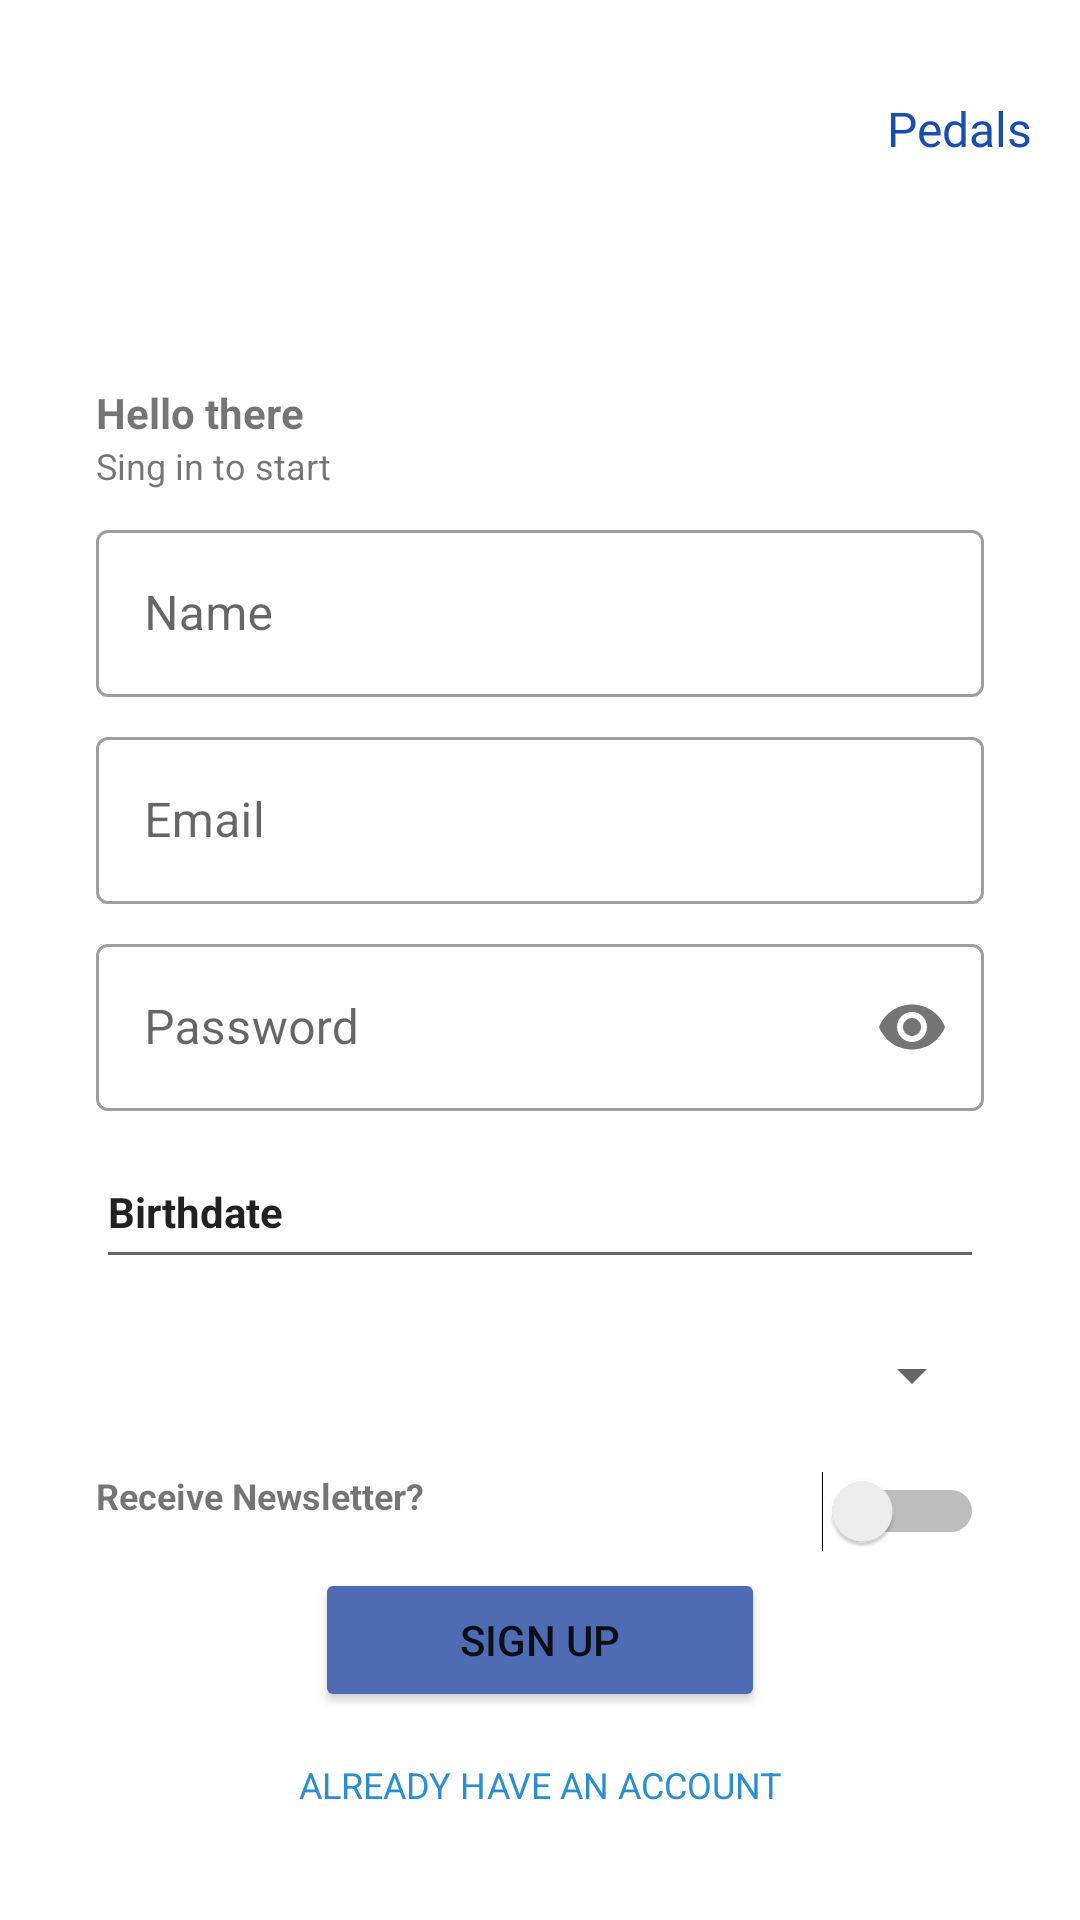

The Android layout XML behind this screen, and the referenced resources:
<!-- AndroidManifest.xml: application theme Theme.Splash_screen_arnau -->
<!-- res/layout/activity_signup.xml -->
<?xml version="1.0" encoding="utf-8"?>
<androidx.constraintlayout.widget.ConstraintLayout xmlns:android="http://schemas.android.com/apk/res/android"
    xmlns:app="http://schemas.android.com/apk/res-auto"
    xmlns:tools="http://schemas.android.com/tools"
    android:layout_width="match_parent"
    android:layout_height="match_parent"
    tools:context=".SignupActivity">

    <ImageView
        android:id="@+id/bike_logo"
        android:layout_width="80dp"
        android:layout_height="80dp"
        android:layout_marginStart="16dp"
        android:layout_marginTop="16dp"
        app:layout_constraintStart_toStartOf="parent"
        app:layout_constraintTop_toTopOf="parent"
        app:srcCompat="@drawable/bicipngcolor" />

    <TextView
        android:id="@+id/text_title"
        android:layout_width="wrap_content"
        android:layout_height="wrap_content"
        android:layout_marginTop="32dp"
        android:layout_marginEnd="16dp"
        android:fontFamily="@font/aclonica"
        android:text="@string/text_title"
        android:textColor="#194EAA"
        android:textSize="16sp"
        app:layout_constraintEnd_toEndOf="parent"
        app:layout_constraintTop_toTopOf="parent" />

    <TextView
        android:id="@+id/up_title"
        android:layout_width="wrap_content"
        android:layout_height="wrap_content"
        android:layout_marginStart="32dp"
        android:layout_marginTop="32dp"
        android:text="@string/up_title"
        android:textStyle="bold"
        app:layout_constraintStart_toStartOf="parent"
        app:layout_constraintTop_toBottomOf="@+id/bike_logo" />

    <TextView
        android:id="@+id/up_subtitle"
        android:layout_width="wrap_content"
        android:layout_height="wrap_content"
        android:layout_marginStart="32dp"
        android:text="@string/up_subtitle"
        android:textSize="12sp"
        app:layout_constraintStart_toStartOf="parent"
        app:layout_constraintTop_toBottomOf="@+id/up_title" />

    <com.google.android.material.textfield.TextInputLayout
        android:id="@+id/name"
        style="@style/Widget.MaterialComponents.TextInputLayout.OutlinedBox"
        android:layout_width="match_parent"
        android:layout_height="wrap_content"
        android:layout_marginStart="32dp"
        android:layout_marginTop="8dp"
        android:layout_marginEnd="32dp"
        app:boxBackgroundColor="#00FFFFFF"
        app:layout_constraintEnd_toEndOf="parent"
        app:layout_constraintStart_toStartOf="parent"
        app:layout_constraintTop_toBottomOf="@+id/up_subtitle">

        <com.google.android.material.textfield.TextInputEditText
            android:id="@+id/text_name"
            android:layout_width="match_parent"
            android:layout_height="wrap_content"
            android:hint="@string/hint_3" />
    </com.google.android.material.textfield.TextInputLayout>

    <com.google.android.material.textfield.TextInputLayout
        android:id="@+id/email"
        style="@style/Widget.MaterialComponents.TextInputLayout.OutlinedBox"
        android:layout_width="match_parent"
        android:layout_height="wrap_content"
        android:layout_marginStart="32dp"
        android:layout_marginTop="8dp"
        android:layout_marginEnd="32dp"
        app:boxBackgroundColor="#00FFFFFF"
        app:layout_constraintEnd_toEndOf="parent"
        app:layout_constraintStart_toStartOf="parent"
        app:layout_constraintTop_toBottomOf="@+id/name">

        <com.google.android.material.textfield.TextInputEditText
            android:id="@+id/text_email"
            android:layout_width="match_parent"
            android:layout_height="wrap_content"
            android:hint="@string/hint_1"
            android:inputType="textEmailAddress" />
    </com.google.android.material.textfield.TextInputLayout>

    <com.google.android.material.textfield.TextInputLayout
        android:id="@+id/password"
        style="@style/Widget.MaterialComponents.TextInputLayout.OutlinedBox"
        android:layout_width="match_parent"
        android:layout_height="wrap_content"
        android:layout_marginStart="32dp"
        android:layout_marginTop="8dp"
        android:layout_marginEnd="32dp"
        app:boxBackgroundColor="#FFFFFF"
        app:layout_constraintEnd_toEndOf="parent"
        app:layout_constraintStart_toStartOf="parent"
        app:layout_constraintTop_toBottomOf="@+id/email"
        app:passwordToggleEnabled="true">

        <com.google.android.material.textfield.TextInputEditText
            android:id="@+id/text_password"
            android:layout_width="match_parent"
            android:layout_height="wrap_content"
            android:hint="@string/hint_2"
            android:inputType="textPassword" />
    </com.google.android.material.textfield.TextInputLayout>


    <EditText
        android:id="@+id/birthdate"
        style="@style/Widget.MaterialComponents.TextInputLayout.OutlinedBox"
        android:layout_width="match_parent"
        android:layout_height="wrap_content"
        android:layout_marginStart="32dp"
        android:layout_marginTop="8dp"
        android:layout_marginEnd="32dp"
        android:minHeight="48dp"
        android:text="@string/hint_4"
        android:textStyle="bold"
        app:boxBackgroundColor="#00FFFFFF"
        app:layout_constraintEnd_toEndOf="parent"
        app:layout_constraintStart_toStartOf="parent"
        app:layout_constraintTop_toBottomOf="@+id/password"
        android:focusable="false"
        android:clickable="true"
        android:inputType="date"
        android:ems="10"/>

    <Spinner
        android:id="@+id/spinner"
        android:layout_width="match_parent"
        android:layout_height="wrap_content"
        android:layout_marginStart="32dp"
        android:layout_marginTop="8dp"
        android:layout_marginEnd="32dp"
        android:minHeight="48dp"
        app:layout_constraintEnd_toEndOf="parent"
        app:layout_constraintStart_toStartOf="parent"
        app:layout_constraintTop_toBottomOf="@+id/birthdate"
        tools:ignore="SpeakableTextPresentCheck" />

    <TextView
        android:id="@+id/newsletter"
        android:layout_width="wrap_content"
        android:layout_height="wrap_content"
        android:layout_marginStart="32dp"
        android:layout_marginTop="8dp"
        android:text="@string/newletter"
        android:textSize="12sp"
        android:textStyle="bold"
        app:layout_constraintStart_toStartOf="parent"
        app:layout_constraintTop_toBottomOf="@+id/spinner" />

    <Switch
        android:id="@+id/switch_newsletter"
        android:layout_width="wrap_content"
        android:layout_height="wrap_content"
        android:layout_marginTop="8dp"
        android:layout_marginEnd="32dp"
        app:layout_constraintEnd_toEndOf="parent"
        app:layout_constraintTop_toBottomOf="@+id/spinner" />

    <Button
        android:id="@+id/sign_up"
        android:layout_width="150dp"
        android:layout_height="wrap_content"
        android:layout_marginTop="16dp"
        android:backgroundTint="#4F6BB3"
        android:text="@string/sign_up"
        app:layout_constraintEnd_toEndOf="parent"
        app:layout_constraintStart_toStartOf="parent"
        app:layout_constraintTop_toBottomOf="@+id/newsletter" />

    <TextView
        android:id="@+id/already"
        android:layout_width="wrap_content"
        android:layout_height="wrap_content"
        android:layout_marginTop="16dp"
        android:text="@string/already"
        android:textColor="#2C8ECF"
        android:textSize="12sp"
        app:layout_constraintEnd_toEndOf="parent"
        app:layout_constraintStart_toStartOf="parent"
        app:layout_constraintTop_toBottomOf="@+id/sign_up" />

</androidx.constraintlayout.widget.ConstraintLayout>
<!-- resources referenced by this layout -->
<resources>
  <string name="already">ALREADY HAVE AN ACCOUNT</string>
  <string name="hint_1">Email</string>
  <string name="hint_2">Password</string>
  <string name="hint_3">Name</string>
  <string name="hint_4">Birthdate</string>
  <string name="newletter">Receive Newsletter?</string>
  <string name="sign_up">SIGN UP</string>
  <string name="text_title">Pedals</string>
  <string name="up_subtitle">Sing in to start</string>
  <string name="up_title">Hello there</string>
  <style name="Theme.Splash_screen_arnau" parent="Theme.MaterialComponents.DayNight.NoActionBar">
          
          <item name="colorPrimary">@color/purple_500</item>
          <item name="colorPrimaryVariant">@color/purple_700</item>
          <item name="colorOnPrimary">@color/white</item>
          
          <item name="colorSecondary">@color/teal_200</item>
          <item name="colorSecondaryVariant">@color/teal_700</item>
          <item name="colorOnSecondary">@color/black</item>
          
          <item name="android:statusBarColor" tools:targetApi="l">?attr/colorPrimaryVariant</item>
          
      </style>
  <!-- not gathered from this repository: default colours our renderer supplied (Android Studio template values) -->
  <color name="purple_500">#FF6200EE</color>
  <color name="purple_700">#FF3700B3</color>
  <color name="teal_200">#FF03DAC5</color>
  <color name="teal_700">#FF018786</color>
  <color name="black">#FF000000</color>
  <color name="white">#FFFFFFFF</color>
</resources>
